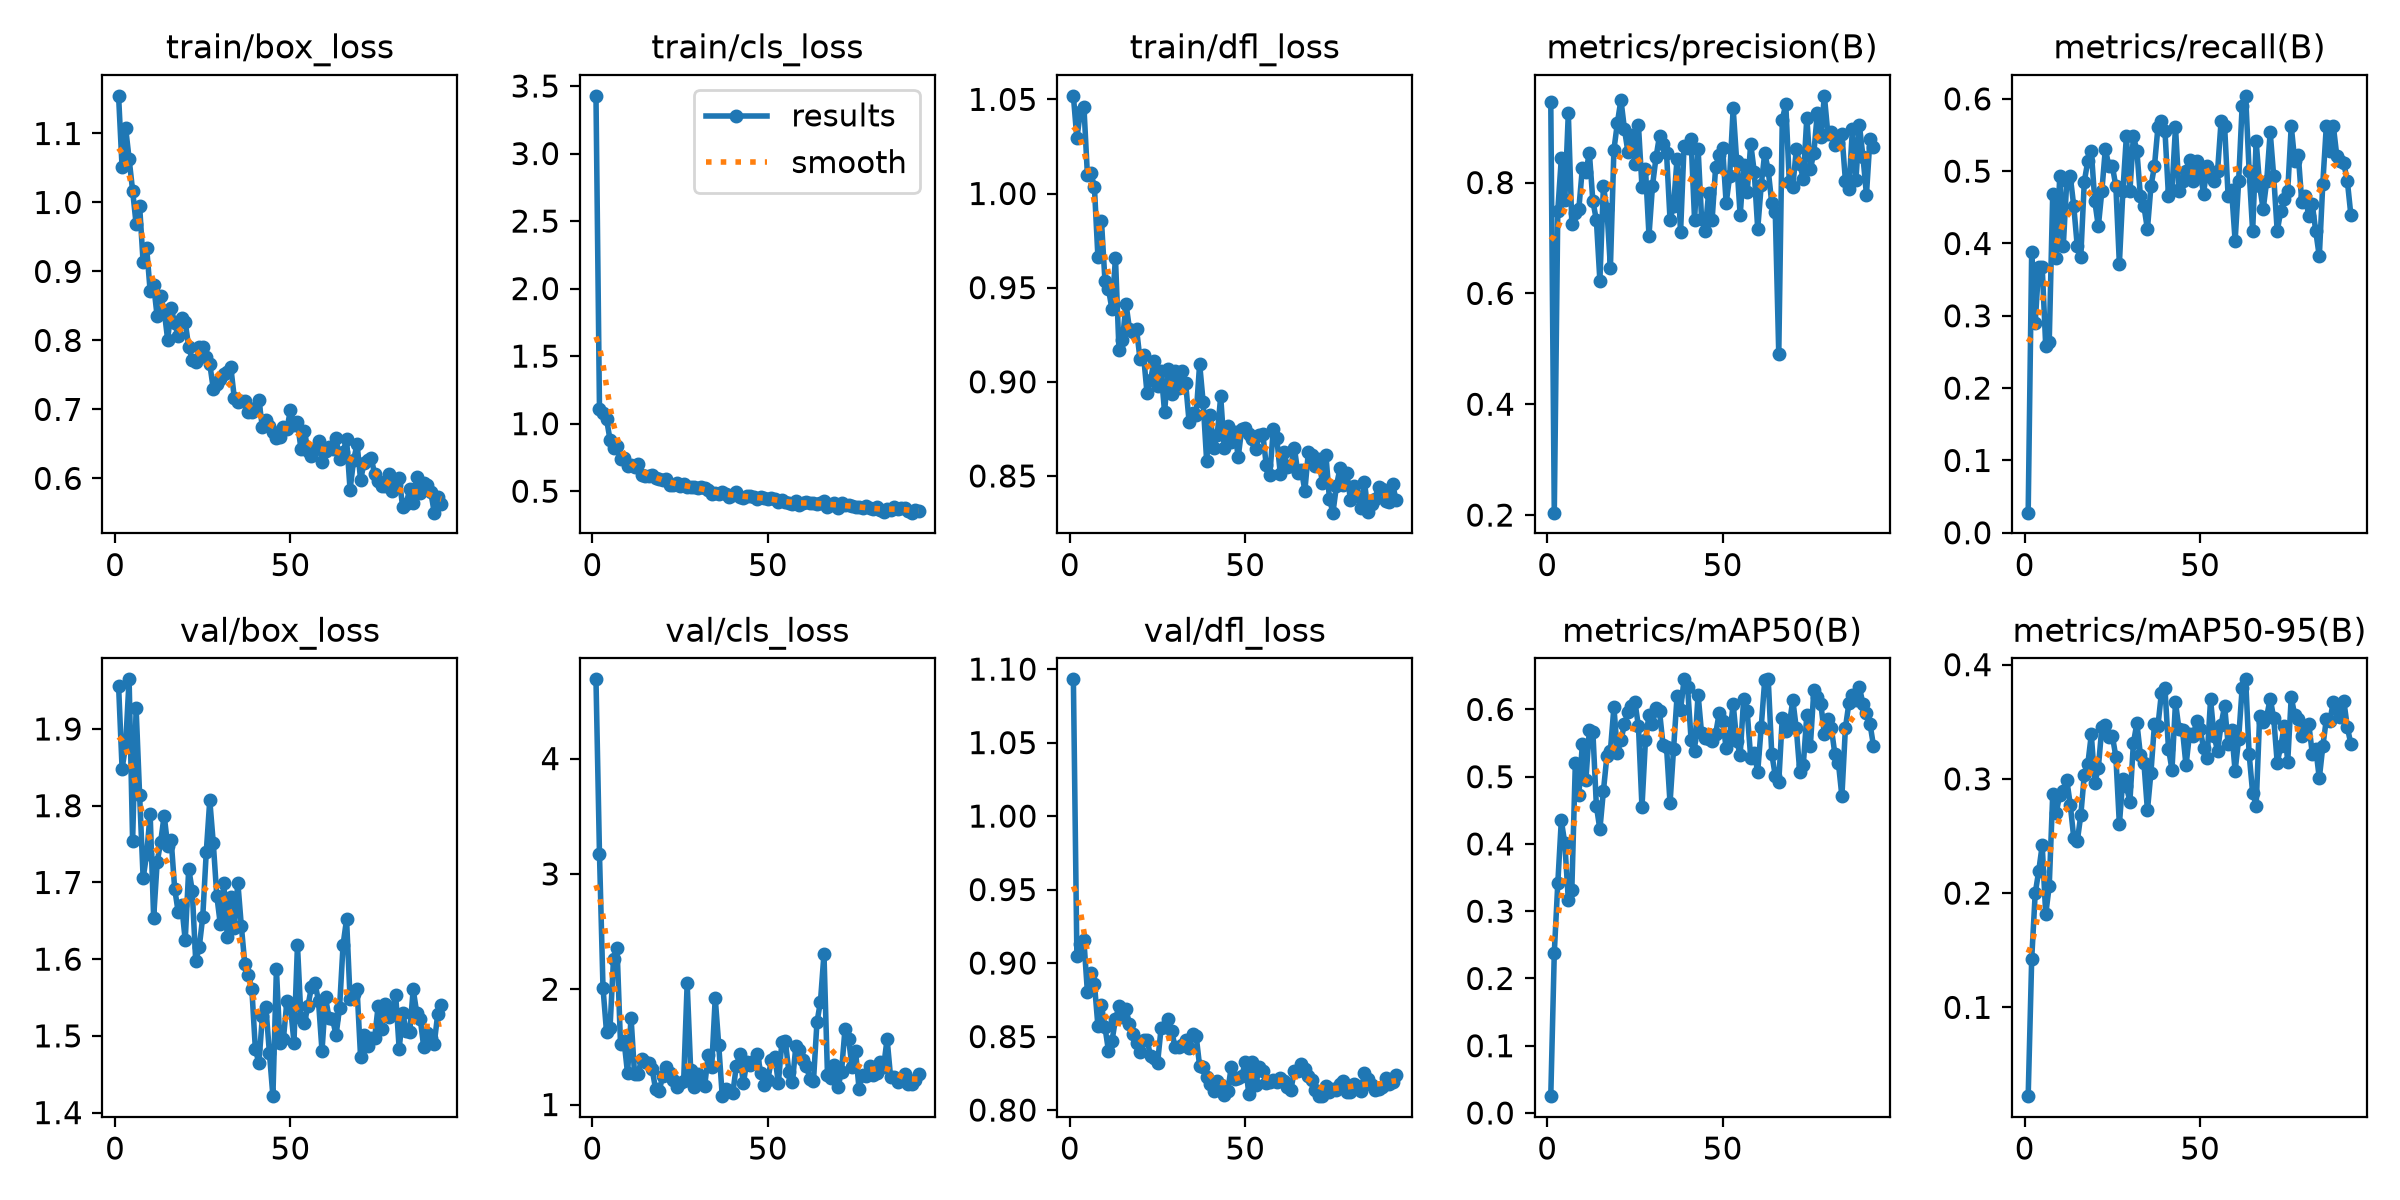

Source data for this figure (header and first rows):
epoch, time, train/box_loss, train/cls_loss, train/dfl_loss, metrics/precision(B), metrics/recall(B), metrics/mAP50(B), metrics/mAP50-95(B), val/box_loss, val/cls_loss, val/dfl_loss, lr/pg0, lr/pg1, lr/pg2
1, 6.621, 1.155, 3.427, 1.052, 0.9451, 0.02778, 0.025, 0.02225, 1.957, 4.687, 1.093, 0.000327, 0.000327, 0.06762
2, 12.58, 1.051, 1.107, 1.029, 0.2044, 0.3889, 0.2382, 0.1421, 1.848, 3.169, 0.9045, 0.000656, 0.000656, 0.03462
3, 18.57, 1.109, 1.079, 1.043, 0.7489, 0.2899, 0.3413, 0.1997, 1.878, 2.013, 0.913, 0.0009806, 0.0009806, 0.00161
4, 24.57, 1.063, 1.035, 1.046, 0.8437, 0.3681, 0.4349, 0.2192, 1.965, 1.631, 0.9154, 0.0009802, 0.0009802, 0.0009802
5, 30.55, 1.017, 0.8814, 1.01, 0.7678, 0.3674, 0.4011, 0.2418, 1.754, 1.663, 0.8802, 0.0009736, 0.0009736, 0.0009736
6, 36.54, 0.9688, 0.8198, 1.011, 0.9253, 0.2582, 0.3171, 0.1814, 1.927, 2.263, 0.8935, 0.000967, 0.000967, 0.000967
7, 42.61, 0.9949, 0.8368, 1.003, 0.7254, 0.2639, 0.3319, 0.2062, 1.814, 2.359, 0.886, 0.0009604, 0.0009604, 0.0009604
8, 48.61, 0.9132, 0.7413, 0.9661, 0.7459, 0.4689, 0.5198, 0.2867, 1.706, 1.522, 0.8571, 0.0009538, 0.0009538, 0.0009538
9, 54.61, 0.9344, 0.7467, 0.9857, 0.7526, 0.3802, 0.4724, 0.2703, 1.736, 1.553, 0.8711, 0.0009472, 0.0009472, 0.0009472
10, 60.65, 0.8716, 0.6869, 0.9537, 0.8256, 0.4931, 0.5488, 0.2862, 1.789, 1.271, 0.8565, 0.0009406, 0.0009406, 0.0009406
11, 66.67, 0.8802, 0.6936, 0.9494, 0.8186, 0.3958, 0.4945, 0.2898, 1.654, 1.753, 0.8404, 0.000934, 0.000934, 0.000934
12, 72.74, 0.8348, 0.6791, 0.9385, 0.8537, 0.4861, 0.57, 0.2993, 1.726, 1.263, 0.8468, 0.0009274, 0.0009274, 0.0009274
13, 78.83, 0.8639, 0.7042, 0.9657, 0.7665, 0.4931, 0.567, 0.2774, 1.753, 1.265, 0.8619, 0.0009208, 0.0009208, 0.0009208
14, 84.83, 0.8433, 0.6233, 0.917, 0.7324, 0.4514, 0.4565, 0.2481, 1.787, 1.397, 0.8706, 0.0009142, 0.0009142, 0.0009142
15, 90.87, 0.8009, 0.6121, 0.922, 0.6231, 0.3958, 0.4216, 0.2455, 1.748, 1.366, 0.8632, 0.0009076, 0.0009076, 0.0009076
16, 96.9, 0.8472, 0.6147, 0.9415, 0.793, 0.3819, 0.4785, 0.2681, 1.755, 1.361, 0.8686, 0.000901, 0.000901, 0.000901
17, 103, 0.8248, 0.6164, 0.928, 0.7525, 0.4857, 0.5306, 0.3035, 1.692, 1.309, 0.8583, 0.0008944, 0.0008944, 0.0008944
18, 109.1, 0.8063, 0.5962, 0.9266, 0.6467, 0.5139, 0.5387, 0.3129, 1.661, 1.133, 0.8516, 0.0008878, 0.0008878, 0.0008878
19, 115.2, 0.8328, 0.5906, 0.9281, 0.8591, 0.5278, 0.6034, 0.3389, 1.67, 1.115, 0.8455, 0.0008812, 0.0008812, 0.0008812
20, 121.3, 0.8268, 0.5802, 0.9119, 0.9079, 0.4583, 0.5356, 0.2967, 1.625, 1.245, 0.8393, 0.0008746, 0.0008746, 0.0008746
21, 127.4, 0.7902, 0.5879, 0.9142, 0.9493, 0.4236, 0.5539, 0.3095, 1.718, 1.328, 0.8476, 0.000868, 0.000868, 0.000868
22, 133.5, 0.7723, 0.548, 0.8939, 0.8967, 0.4722, 0.5782, 0.3452, 1.689, 1.274, 0.8479, 0.0008614, 0.0008614, 0.0008614
23, 139.6, 0.7683, 0.5484, 0.9007, 0.8547, 0.5311, 0.5955, 0.3471, 1.597, 1.214, 0.8368, 0.0008548, 0.0008548, 0.0008548
24, 145.7, 0.7909, 0.5593, 0.9112, 0.8857, 0.5069, 0.6052, 0.3363, 1.616, 1.155, 0.8355, 0.0008482, 0.0008482, 0.0008482
25, 151.7, 0.791, 0.5398, 0.8979, 0.8339, 0.5069, 0.6108, 0.3375, 1.655, 1.187, 0.8319, 0.0008416, 0.0008416, 0.0008416
26, 157.8, 0.7758, 0.5565, 0.9058, 0.9031, 0.4792, 0.5748, 0.3194, 1.74, 1.206, 0.8555, 0.000835, 0.000835, 0.000835
27, 163.9, 0.766, 0.5309, 0.8839, 0.7927, 0.3718, 0.4546, 0.2602, 1.807, 2.053, 0.8567, 0.0008284, 0.0008284, 0.0008284
28, 169.9, 0.7298, 0.5284, 0.9067, 0.825, 0.4722, 0.555, 0.3003, 1.751, 1.297, 0.8622, 0.0008218, 0.0008218, 0.0008218
29, 176.1, 0.7372, 0.5285, 0.8935, 0.7044, 0.5486, 0.5911, 0.2935, 1.683, 1.149, 0.8541, 0.0008152, 0.0008152, 0.0008152
30, 182.2, 0.7437, 0.5225, 0.9059, 0.7942, 0.4722, 0.578, 0.2802, 1.646, 1.261, 0.8427, 0.0008086, 0.0008086, 0.0008086
31, 188.2, 0.7517, 0.5305, 0.8968, 0.8452, 0.5486, 0.6028, 0.3313, 1.699, 1.183, 0.8429, 0.000802, 0.000802, 0.000802
32, 194.3, 0.7536, 0.521, 0.9059, 0.8844, 0.5278, 0.5975, 0.3489, 1.629, 1.161, 0.8442, 0.0007954, 0.0007954, 0.0007954
33, 200.4, 0.7609, 0.509, 0.8995, 0.8694, 0.4653, 0.5476, 0.321, 1.681, 1.433, 0.8478, 0.0007888, 0.0007888, 0.0007888
34, 206.5, 0.7165, 0.4798, 0.8786, 0.8534, 0.4514, 0.5442, 0.3141, 1.641, 1.328, 0.8422, 0.0007822, 0.0007822, 0.0007822
35, 212.6, 0.7104, 0.4869, 0.8834, 0.7331, 0.4198, 0.4606, 0.2724, 1.7, 1.923, 0.8519, 0.0007756, 0.0007756, 0.0007756
36, 218.7, 0.7121, 0.4794, 0.8823, 0.7578, 0.4792, 0.5408, 0.3056, 1.643, 1.515, 0.8506, 0.000769, 0.000769, 0.000769
37, 224.8, 0.7121, 0.4915, 0.9096, 0.8425, 0.5069, 0.6192, 0.3477, 1.593, 1.073, 0.8298, 0.0007624, 0.0007624, 0.0007624
38, 230.9, 0.696, 0.4827, 0.8891, 0.71, 0.5611, 0.5993, 0.3467, 1.58, 1.139, 0.8293, 0.0007558, 0.0007558, 0.0007558
39, 237, 0.6957, 0.4542, 0.8579, 0.8665, 0.5694, 0.6448, 0.3755, 1.561, 1.118, 0.8223, 0.0007492, 0.0007492, 0.0007492
40, 243.2, 0.7019, 0.4716, 0.8826, 0.862, 0.5556, 0.6338, 0.3792, 1.483, 1.096, 0.8175, 0.0007426, 0.0007426, 0.0007426
41, 249.3, 0.7136, 0.4908, 0.8649, 0.8777, 0.4653, 0.5552, 0.3265, 1.464, 1.332, 0.8127, 0.000736, 0.000736, 0.000736
42, 255.3, 0.6744, 0.4535, 0.8715, 0.7319, 0.474, 0.5384, 0.3081, 1.525, 1.435, 0.8199, 0.0007294, 0.0007294, 0.0007294
43, 261.4, 0.6849, 0.4479, 0.8922, 0.8614, 0.5611, 0.6222, 0.367, 1.537, 1.184, 0.8173, 0.0007228, 0.0007228, 0.0007228
44, 267.5, 0.676, 0.4662, 0.865, 0.7336, 0.4722, 0.5643, 0.3435, 1.478, 1.367, 0.8104, 0.0007162, 0.0007162, 0.0007162
45, 273.6, 0.6676, 0.462, 0.8764, 0.7123, 0.4861, 0.5575, 0.3427, 1.421, 1.345, 0.8129, 0.0007096, 0.0007096, 0.0007096
46, 279.8, 0.658, 0.4538, 0.868, 0.7812, 0.5, 0.5562, 0.3117, 1.587, 1.376, 0.8291, 0.000703, 0.000703, 0.000703
47, 285.9, 0.6595, 0.442, 0.8735, 0.7331, 0.515, 0.5525, 0.3392, 1.49, 1.441, 0.8213, 0.0006964, 0.0006964, 0.0006964
48, 292, 0.6741, 0.4586, 0.8602, 0.8279, 0.4861, 0.5634, 0.3376, 1.497, 1.271, 0.8216, 0.0006898, 0.0006898, 0.0006898
49, 298.1, 0.6719, 0.4479, 0.875, 0.8499, 0.5139, 0.5942, 0.3503, 1.546, 1.171, 0.8231, 0.0006832, 0.0006832, 0.0006832
50, 304.1, 0.6989, 0.4437, 0.8752, 0.8619, 0.5, 0.5823, 0.3439, 1.539, 1.215, 0.8324, 0.0006766, 0.0006766, 0.0006766
51, 310.3, 0.6772, 0.4503, 0.8725, 0.7627, 0.4687, 0.5427, 0.3271, 1.491, 1.389, 0.8112, 0.00067, 0.00067, 0.00067
52, 316.4, 0.6811, 0.4421, 0.8696, 0.8111, 0.5069, 0.5612, 0.318, 1.618, 1.414, 0.8326, 0.0006634, 0.0006634, 0.0006634
53, 322.7, 0.6427, 0.4231, 0.8641, 0.9341, 0.4921, 0.6082, 0.3695, 1.524, 1.186, 0.8167, 0.0006568, 0.0006568, 0.0006568
54, 328.8, 0.6683, 0.4342, 0.8718, 0.8386, 0.4861, 0.5534, 0.3372, 1.517, 1.541, 0.8294, 0.0006502, 0.0006502, 0.0006502
55, 335, 0.6399, 0.4199, 0.8725, 0.7407, 0.5, 0.5326, 0.3248, 1.539, 1.548, 0.8266, 0.0006436, 0.0006436, 0.0006436
56, 341.7, 0.633, 0.4119, 0.8556, 0.8311, 0.5694, 0.6162, 0.3471, 1.564, 1.283, 0.8184, 0.000637, 0.000637, 0.000637
57, 348.8, 0.6422, 0.4015, 0.8504, 0.7826, 0.5625, 0.5969, 0.364, 1.569, 1.192, 0.8192, 0.0006304, 0.0006304, 0.0006304
58, 355.8, 0.6549, 0.4273, 0.8748, 0.8703, 0.4661, 0.5282, 0.3305, 1.545, 1.511, 0.8205, 0.0006238, 0.0006238, 0.0006238
59, 362, 0.6244, 0.4013, 0.8699, 0.8197, 0.4737, 0.5345, 0.3424, 1.48, 1.47, 0.819, 0.0006172, 0.0006172, 0.0006172
60, 368.2, 0.6402, 0.4111, 0.8511, 0.7164, 0.4035, 0.5073, 0.3067, 1.55, 1.39, 0.8216, 0.0006106, 0.0006106, 0.0006106
... 33 more rows
